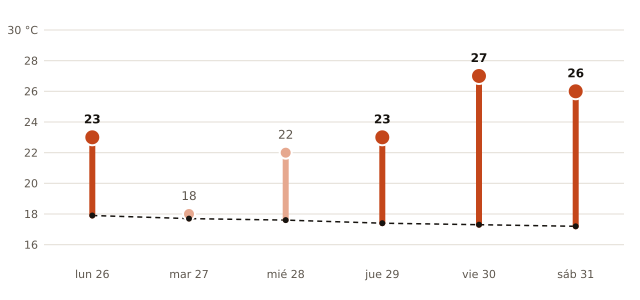

The data file committed next to this chart (first rows):
fecha, máxima_prevista_C, máxima_normal_1991_2020_C
2026-10-26, 23, 17.9
2026-10-27, 18, 17.7
2026-10-28, 22, 17.6
2026-10-29, 23, 17.4
2026-10-30, 27, 17.3
2026-10-31, 26, 17.2
